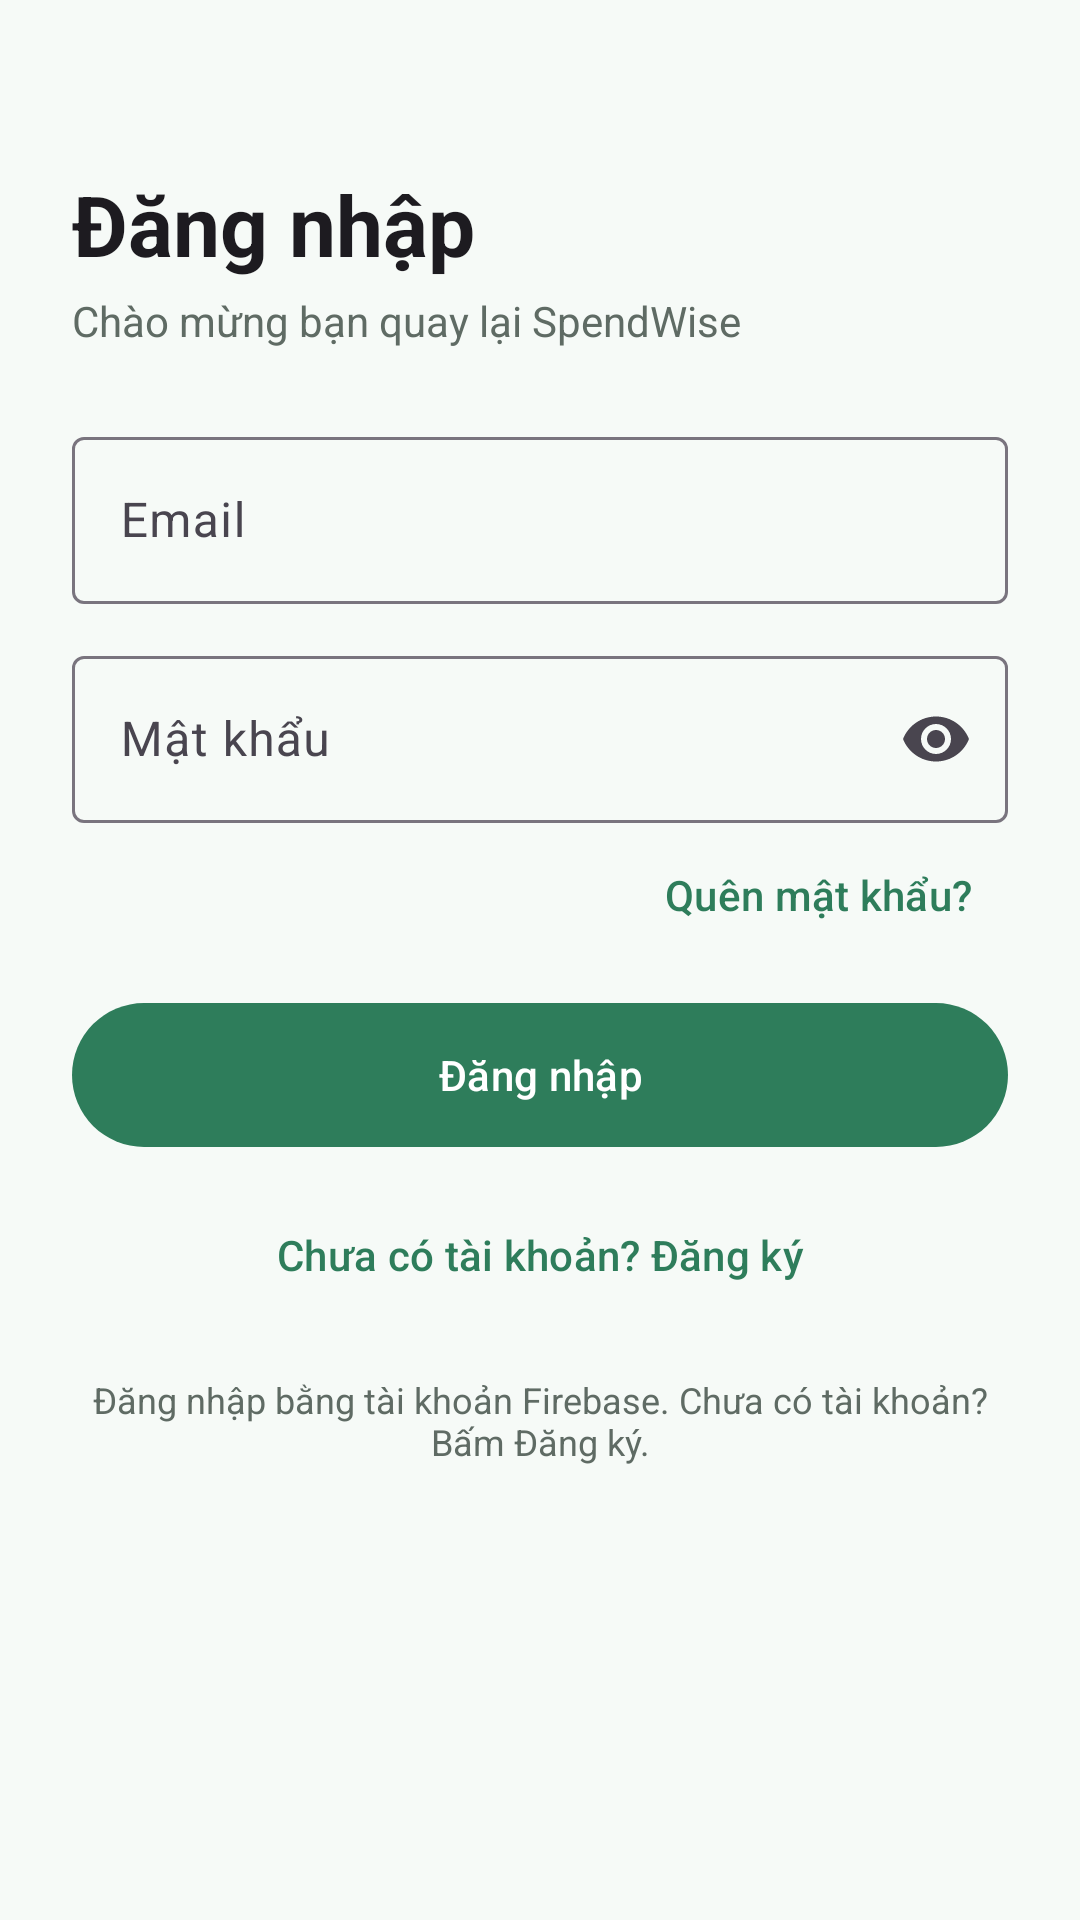

The Android layout XML behind this screen, and the referenced resources:
<!-- AndroidManifest.xml: application theme Theme.SpendWise -->
<!-- res/layout/fragment_login.xml -->
<?xml version="1.0" encoding="utf-8"?>
<ScrollView xmlns:android="http://schemas.android.com/apk/res/android"
    android:layout_width="match_parent"
    android:layout_height="match_parent"
    android:fillViewport="true">

    <LinearLayout
        android:layout_width="match_parent"
        android:layout_height="wrap_content"
        android:orientation="vertical"
        android:padding="24dp">

        <TextView
            android:layout_width="wrap_content"
            android:layout_height="wrap_content"
            android:layout_marginTop="32dp"
            android:text="@string/login_title"
            android:textAppearance="?attr/textAppearanceHeadlineMedium"
            android:textStyle="bold" />

        <TextView
            android:layout_width="wrap_content"
            android:layout_height="wrap_content"
            android:layout_marginTop="4dp"
            android:layout_marginBottom="24dp"
            android:text="@string/login_subtitle"
            android:textColor="@color/text_secondary" />

        <com.google.android.material.textfield.TextInputLayout
            android:id="@+id/tilEmail"
            style="@style/Widget.Material3.TextInputLayout.OutlinedBox"
            android:layout_width="match_parent"
            android:layout_height="wrap_content"
            android:hint="@string/hint_email">

            <com.google.android.material.textfield.TextInputEditText
                android:id="@+id/etEmail"
                android:layout_width="match_parent"
                android:layout_height="wrap_content"
                android:inputType="textEmailAddress" />
        </com.google.android.material.textfield.TextInputLayout>

        <com.google.android.material.textfield.TextInputLayout
            android:id="@+id/tilPassword"
            style="@style/Widget.Material3.TextInputLayout.OutlinedBox"
            android:layout_width="match_parent"
            android:layout_height="wrap_content"
            android:layout_marginTop="12dp"
            android:hint="@string/hint_password"
            app:endIconMode="password_toggle"
            xmlns:app="http://schemas.android.com/apk/res-auto">

            <com.google.android.material.textfield.TextInputEditText
                android:id="@+id/etPassword"
                android:layout_width="match_parent"
                android:layout_height="wrap_content"
                android:inputType="textPassword" />
        </com.google.android.material.textfield.TextInputLayout>

        <com.google.android.material.button.MaterialButton
            android:id="@+id/btnForgot"
            style="@style/Widget.Material3.Button.TextButton"
            android:layout_width="wrap_content"
            android:layout_height="wrap_content"
            android:layout_gravity="end"
            android:text="@string/action_forgot" />

        <com.google.android.material.button.MaterialButton
            android:id="@+id/btnLogin"
            android:layout_width="match_parent"
            android:layout_height="56dp"
            android:layout_marginTop="8dp"
            android:text="@string/action_login" />

        <com.google.android.material.progressindicator.LinearProgressIndicator
            android:id="@+id/progress"
            android:layout_width="match_parent"
            android:layout_height="wrap_content"
            android:layout_marginTop="8dp"
            android:indeterminate="true"
            android:visibility="gone" />

        <com.google.android.material.button.MaterialButton
            android:id="@+id/btnGoRegister"
            style="@style/Widget.Material3.Button.TextButton"
            android:layout_width="match_parent"
            android:layout_height="wrap_content"
            android:layout_marginTop="8dp"
            android:text="@string/action_go_register" />

        <TextView
            android:layout_width="match_parent"
            android:layout_height="wrap_content"
            android:layout_marginTop="16dp"
            android:gravity="center"
            android:text="@string/demo_hint"
            android:textColor="@color/text_secondary"
            android:textSize="12sp" />
    </LinearLayout>
</ScrollView>
<!-- resources referenced by this layout -->
<resources>
  <color name="text_secondary">#5F6B64</color>
  <string name="action_forgot">Quên mật khẩu?</string>
  <string name="action_go_register">Chưa có tài khoản? Đăng ký</string>
  <string name="action_login">Đăng nhập</string>
  <string name="demo_hint">Đăng nhập bằng tài khoản Firebase. Chưa có tài khoản? Bấm Đăng ký.</string>
  <string name="hint_email">Email</string>
  <string name="hint_password">Mật khẩu</string>
  <string name="login_subtitle">Chào mừng bạn quay lại SpendWise</string>
  <string name="login_title">Đăng nhập</string>
  <style name="Theme.SpendWise" parent="Theme.Material3.Light.NoActionBar">
          <item name="colorPrimary">@color/primary</item>
          <item name="colorOnPrimary">@color/on_primary</item>
          <item name="colorPrimaryContainer">@color/primary_container</item>
          <item name="colorSecondary">@color/secondary</item>
          <item name="android:colorBackground">@color/background</item>
          <item name="colorSurface">@color/surface</item>
          <item name="android:statusBarColor">@color/primary_dark</item>
      </style>
  <color name="primary">#2E7D5B</color>
  <color name="on_primary">#FFFFFF</color>
  <color name="primary_container">#C8EBD8</color>
  <color name="secondary">#4E6356</color>
  <color name="background">#F6FAF7</color>
  <color name="surface">#FFFFFF</color>
  <color name="primary_dark">#1B5E40</color>
</resources>
